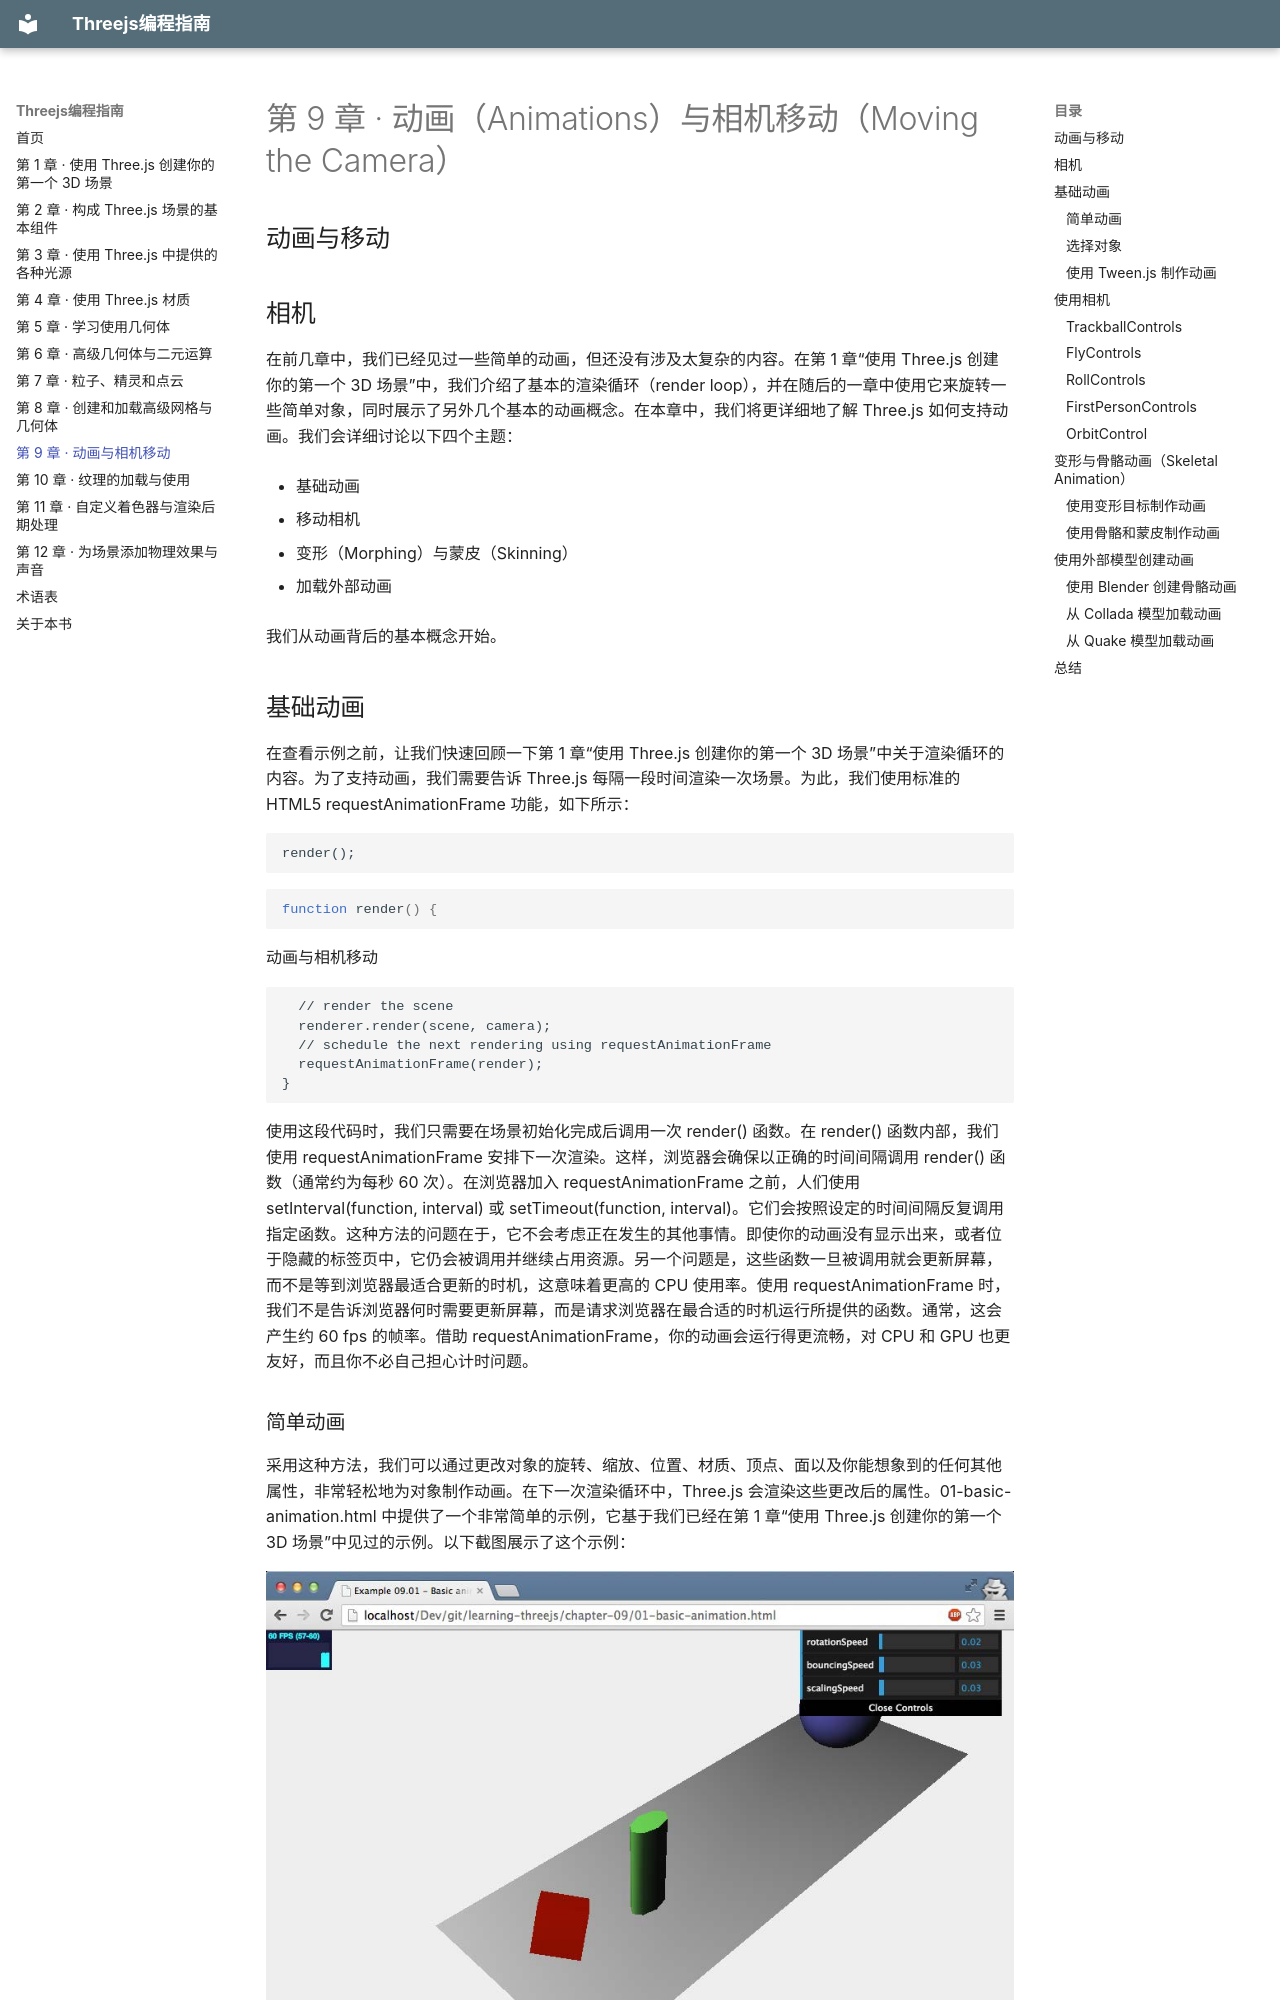

repository: zhaojiew10/learning-threejs-ebook · page: chapters-zh/ch09/index.html · generator: mkdocs

---
title: "第 9 章 · 动画（Animations）与相机移动（Moving the Camera）"
---

# 第 9 章 · 动画（Animations）与相机移动（Moving the Camera）

<!-- pdf-page: 268 -->
## 动画与移动

## 相机

在前几章中，我们已经见过一些简单的动画，但还没有涉及太复杂的内容。在第 1 章“使用 Three.js 创建你的第一个 3D 场景”中，我们介绍了基本的渲染循环（render loop），并在随后的一章中使用它来旋转一些简单对象，同时展示了另外几个基本的动画概念。在本章中，我们将更详细地了解 Three.js 如何支持动画。我们会详细讨论以下四个主题：

- 基础动画

- 移动相机

- 变形（Morphing）与蒙皮（Skinning）

- 加载外部动画

我们从动画背后的基本概念开始。

## 基础动画

在查看示例之前，让我们快速回顾一下第 1 章“使用 Three.js 创建你的第一个 3D 场景”中关于渲染循环的内容。为了支持动画，我们需要告诉 Three.js 每隔一段时间渲染一次场景。为此，我们使用标准的 HTML5 requestAnimationFrame 功能，如下所示：

```text
render();
```

```javascript
function render() {
```

<!-- pdf-page: 269 -->
动画与相机移动

```text
  // render the scene
  renderer.render(scene, camera);
  // schedule the next rendering using requestAnimationFrame
  requestAnimationFrame(render);
}
```

使用这段代码时，我们只需要在场景初始化完成后调用一次 render() 函数。在 render() 函数内部，我们使用 requestAnimationFrame 安排下一次渲染。这样，浏览器会确保以正确的时间间隔调用 render() 函数（通常约为每秒 60 次）。在浏览器加入 requestAnimationFrame 之前，人们使用 setInterval(function, interval) 或 setTimeout(function, interval)。它们会按照设定的时间间隔反复调用指定函数。这种方法的问题在于，它不会考虑正在发生的其他事情。即使你的动画没有显示出来，或者位于隐藏的标签页中，它仍会被调用并继续占用资源。另一个问题是，这些函数一旦被调用就会更新屏幕，而不是等到浏览器最适合更新的时机，这意味着更高的 CPU 使用率。使用 requestAnimationFrame 时，我们不是告诉浏览器何时需要更新屏幕，而是请求浏览器在最合适的时机运行所提供的函数。通常，这会产生约 60 fps 的帧率。借助 requestAnimationFrame，你的动画会运行得更流畅，对 CPU 和 GPU 也更友好，而且你不必自己担心计时问题。
